Run: headless pygame with SDL's dummy video driver; simulated clock (each Clock.tick advances the game by its frame time, no real sleeping); random seed 0; keys injected as events and as key.get_pressed() state; no mouse input.
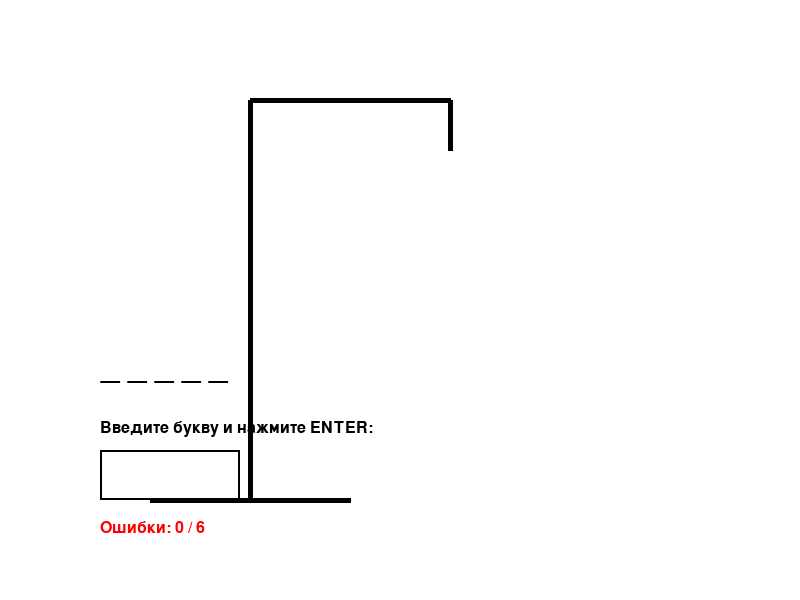
Frame 1 of 4 · flips 1–60 · no input
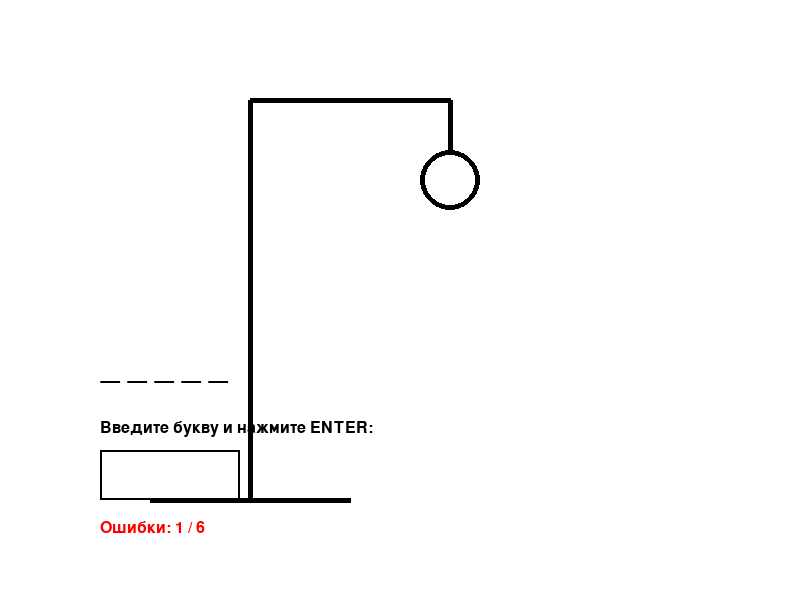
Frame 2 of 4 · flips 61–180 · tapped SPACE, RETURN · held RIGHT (→), D
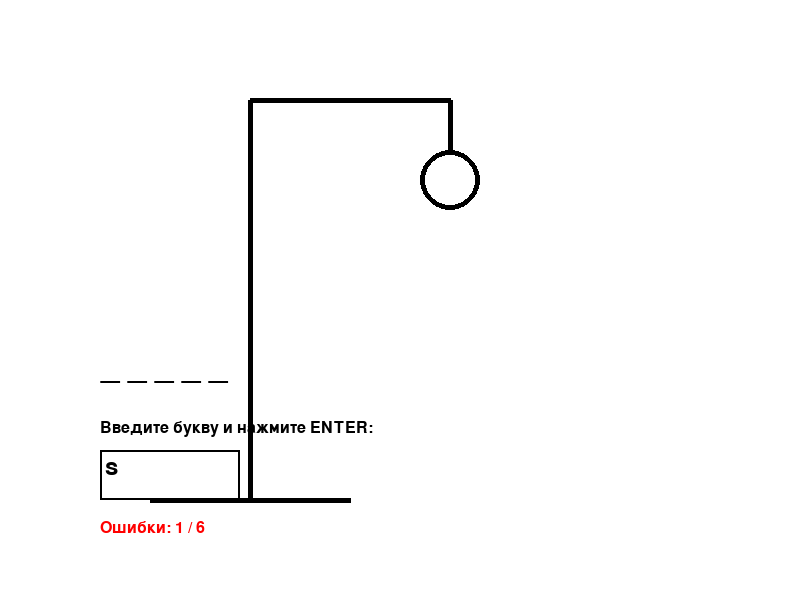
Frame 3 of 4 · flips 181–300 · held DOWN (↓), S
Frame 4 of 4 · flips 301–420 · held LEFT (←), A, UP (↑), W · screen unchanged from frame 3, image omitted

The pygame program that drew these frames:

import pygame
import random
import sys

# Инициализация Pygame
pygame.init()

# Параметры экрана
WIDTH, HEIGHT = 800, 600
screen = pygame.display.set_mode((WIDTH, HEIGHT))
pygame.display.set_caption("Виселица")

# Цвета
WHITE = (255, 255, 255)
BLACK = (0, 0, 0)
RED = (255, 0, 0)

# Шрифты
FONT_LARGE = pygame.font.SysFont('arial', 48)
FONT_MEDIUM = pygame.font.SysFont('arial', 36)
FONT_SMALL = pygame.font.SysFont('arial', 24)

# Список слов (все слова из разных тем)
WORDS = [
    "КОМНАТА", "ДОМ", "ЛЕС", "РЕКА", "ГОРА", "ПОЛЕ", "ОЗЕРО", "СОЛНЦЕ",
    "ЛУНА", "ЗВЕЗДА", "МОРЕ", "ПЛЯЖ", "ПТИЦА", "КОТ", "СОБАКА", "МАШИНА",
    "ВЕЛОСИПЕД", "ОКНО", "СТОЛ", "КНИГА", "ЦВЕТОК", "ГАРДЕН", "РЫБА", "БЕРЕГ"
]


# Функция рисования виселицы (пошагово)
def draw_hangman(wrong):
    # Основание и стойка
    pygame.draw.line(screen, BLACK, (150, 500), (350, 500), 5)
    pygame.draw.line(screen, BLACK, (250, 500), (250, 100), 5)
    pygame.draw.line(screen, BLACK, (250, 100), (450, 100), 5)
    pygame.draw.line(screen, BLACK, (450, 100), (450, 150), 5)
    if wrong > 0:
        # Голова
        pygame.draw.circle(screen, BLACK, (450, 180), 30, 5)
    if wrong > 1:
        # Туловище
        pygame.draw.line(screen, BLACK, (450, 210), (450, 320), 5)
    if wrong > 2:
        # Левая рука
        pygame.draw.line(screen, BLACK, (450, 240), (400, 280), 5)
    if wrong > 3:
        # Правая рука
        pygame.draw.line(screen, BLACK, (450, 240), (500, 280), 5)
    if wrong > 4:
        # Левая нога
        pygame.draw.line(screen, BLACK, (450, 320), (400, 380), 5)
    if wrong > 5:
        # Правая нога
        pygame.draw.line(screen, BLACK, (450, 320), (500, 380), 5)


# Функция для формирования строки с отгаданными буквами
def get_display_word(word, guessed):
    display = ""
    for letter in word:
        if letter in guessed:
            display += letter + " "
        else:
            display += "_ "
    return display.strip()


def main():
    clock = pygame.time.Clock()

    secret_word = random.choice(WORDS)
    guessed_letters = set()
    wrong = 0
    max_wrong = 6

    input_active = True
    user_text = ""

    # Поле ввода для буквы
    input_rect = pygame.Rect(100, 450, 140, 50)

    running = True
    while running:
        screen.fill(WHITE)
        # Рисуем виселицу и добавляем части тела по количеству ошибок
        draw_hangman(wrong)

        # Отображаем текущее состояние слова
        display_word = get_display_word(secret_word, guessed_letters)
        text_surface = FONT_LARGE.render(display_word, True, BLACK)
        screen.blit(text_surface, (100, 350))

        # Информация об ошибках
        error_text = FONT_SMALL.render(f"Ошибки: {wrong} / {max_wrong}", True, RED)
        screen.blit(error_text, (100, 520))

        # Инструкция ввода
        instruction = FONT_SMALL.render("Введите букву и нажмите ENTER:", True, BLACK)
        screen.blit(instruction, (100, 420))

        # Отрисовка поля ввода
        pygame.draw.rect(screen, BLACK, input_rect, 2)
        input_surface = FONT_MEDIUM.render(user_text, True, BLACK)
        screen.blit(input_surface, (input_rect.x + 5, input_rect.y + 5))

        for event in pygame.event.get():
            if event.type == pygame.QUIT:
                running = False
                break
            if event.type == pygame.KEYDOWN and input_active:
                if event.key == pygame.K_RETURN:
                    if user_text:
                        # Берём только первую букву, переводим в верхний регистр
                        guess = user_text.upper()[0]
                        if guess not in guessed_letters:
                            guessed_letters.add(guess)
                            if guess not in secret_word:
                                wrong += 1
                        user_text = ""
                elif event.key == pygame.K_BACKSPACE:
                    user_text = user_text[:-1]
                else:
                    if len(user_text) < 1 and event.unicode.isalpha():
                        user_text += event.unicode

        # Проверка победы или поражения
        if wrong >= max_wrong:
            # Проигрыш
            msg = FONT_LARGE.render(f"Вы проиграли! Слово: {secret_word}", True, RED)
            screen.blit(msg, (50, 50))
            pygame.display.flip()
            pygame.time.wait(3000)
            running = False
        elif all(letter in guessed_letters for letter in secret_word):
            # Победа
            msg = FONT_LARGE.render("Поздравляем! Вы выиграли!", True, BLACK)
            screen.blit(msg, (50, 50))
            pygame.display.flip()
            pygame.time.wait(3000)
            running = False

        pygame.display.flip()
        clock.tick(30)

    pygame.quit()
    sys.exit()


if __name__ == "__main__":
    main()
